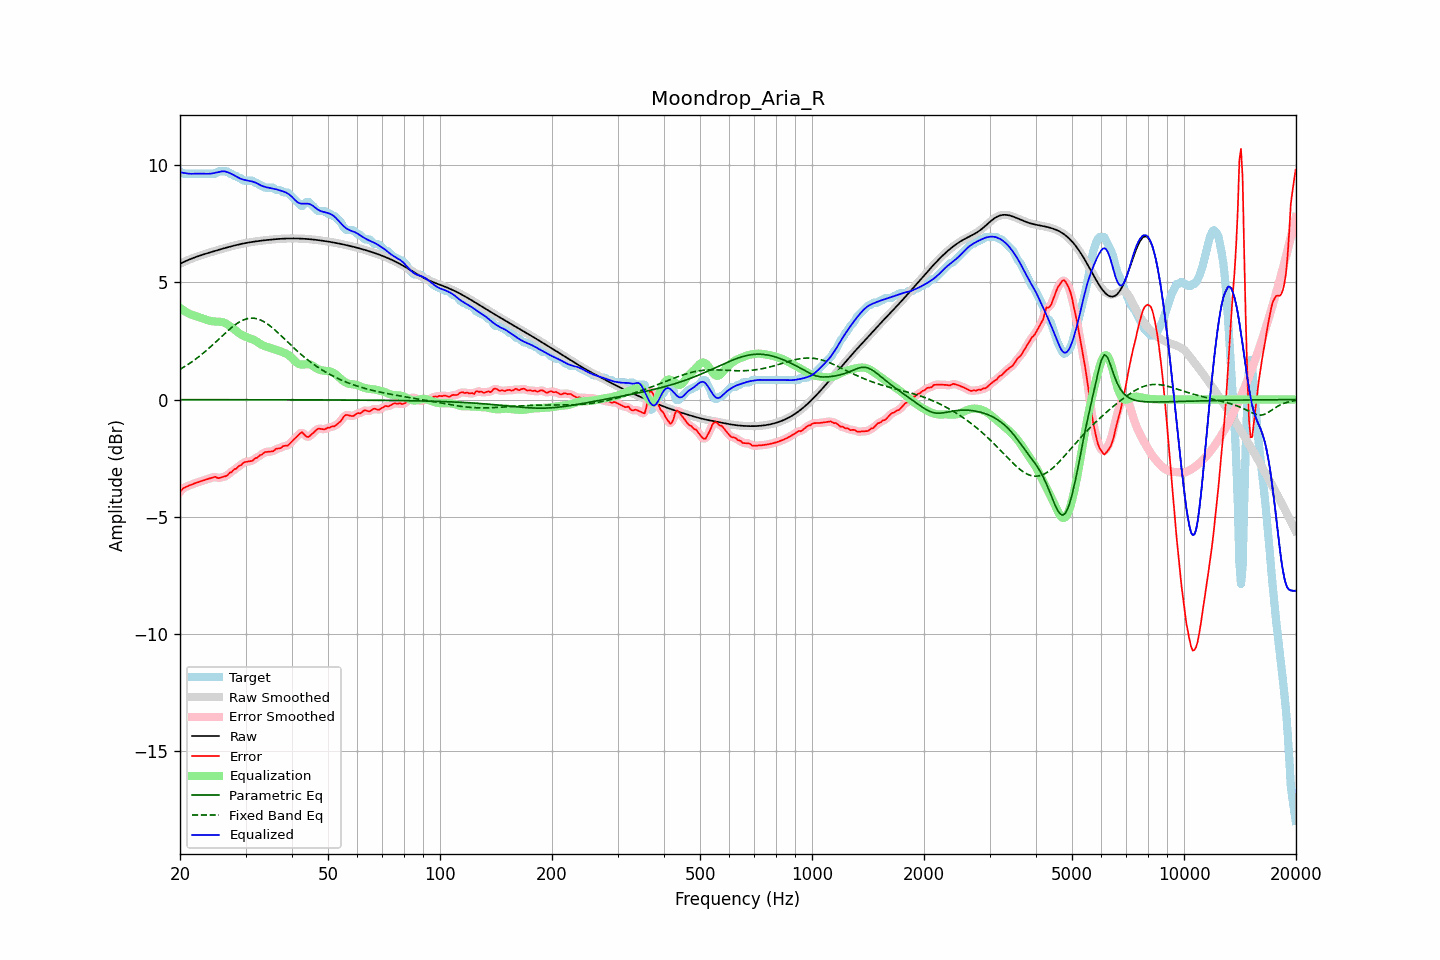

The table this chart was drawn from, first rows:
frequency, raw, error, smoothed, error_smoothed, equalization, parametric_eq, fixed_band_eq, equalized_raw, equalized_smoothed, target
20.00, 5.79, -3.94, 5.79, -3.94, 3.91, -0.00, 1.29, 9.70, 9.70, 9.73
20.20, 5.83, -3.86, 5.83, -3.86, 3.86, -0.00, 1.33, 9.68, 9.68, 9.68
20.40, 5.86, -3.78, 5.86, -3.79, 3.81, -0.00, 1.37, 9.67, 9.67, 9.63
20.61, 5.89, -3.74, 5.89, -3.74, 3.77, -0.00, 1.41, 9.66, 9.66, 9.63
20.81, 5.92, -3.71, 5.92, -3.71, 3.73, -0.00, 1.45, 9.65, 9.65, 9.63
21.02, 5.95, -3.68, 5.95, -3.68, 3.69, -0.00, 1.50, 9.64, 9.64, 9.63
21.23, 5.98, -3.66, 5.98, -3.66, 3.65, -0.00, 1.54, 9.63, 9.63, 9.63
21.44, 6.01, -3.63, 6.01, -3.63, 3.62, -0.00, 1.59, 9.63, 9.63, 9.63
21.66, 6.03, -3.60, 6.03, -3.60, 3.60, -0.00, 1.64, 9.63, 9.63, 9.63
21.87, 6.06, -3.58, 6.06, -3.58, 3.57, -0.00, 1.69, 9.63, 9.63, 9.63
22.09, 6.08, -3.55, 6.08, -3.55, 3.55, -0.00, 1.74, 9.63, 9.63, 9.63
22.31, 6.11, -3.53, 6.11, -3.53, 3.53, -0.00, 1.79, 9.63, 9.63, 9.63
22.54, 6.13, -3.50, 6.13, -3.50, 3.50, -0.00, 1.84, 9.63, 9.63, 9.63
22.76, 6.15, -3.48, 6.15, -3.48, 3.48, -0.00, 1.90, 9.63, 9.63, 9.63
22.99, 6.18, -3.46, 6.18, -3.46, 3.46, -0.00, 1.95, 9.63, 9.63, 9.63
23.22, 6.20, -3.44, 6.20, -3.44, 3.43, -0.00, 2.01, 9.63, 9.63, 9.63
23.45, 6.22, -3.41, 6.22, -3.41, 3.41, -0.00, 2.07, 9.63, 9.63, 9.63
23.69, 6.24, -3.39, 6.24, -3.39, 3.39, -0.00, 2.13, 9.63, 9.63, 9.63
23.92, 6.26, -3.37, 6.26, -3.37, 3.37, -0.00, 2.19, 9.63, 9.63, 9.63
24.16, 6.28, -3.35, 6.28, -3.35, 3.35, -0.00, 2.25, 9.63, 9.63, 9.63
24.40, 6.30, -3.33, 6.30, -3.32, 3.34, -0.00, 2.31, 9.64, 9.64, 9.63
24.65, 6.32, -3.31, 6.32, -3.31, 3.33, -0.00, 2.38, 9.66, 9.66, 9.63
24.89, 6.34, -3.29, 6.34, -3.31, 3.33, -0.00, 2.44, 9.67, 9.67, 9.63
25.14, 6.36, -3.33, 6.36, -3.32, 3.32, -0.00, 2.51, 9.69, 9.69, 9.70
25.39, 6.38, -3.35, 6.38, -3.33, 3.32, -0.00, 2.57, 9.71, 9.71, 9.73
25.65, 6.40, -3.33, 6.40, -3.33, 3.32, -0.00, 2.64, 9.72, 9.72, 9.73
25.91, 6.42, -3.31, 6.42, -3.31, 3.31, -0.00, 2.70, 9.73, 9.73, 9.73
26.16, 6.44, -3.29, 6.44, -3.29, 3.29, -0.00, 2.76, 9.73, 9.73, 9.73
26.43, 6.46, -3.27, 6.46, -3.27, 3.26, -0.00, 2.83, 9.73, 9.73, 9.73
26.69, 6.48, -3.25, 6.48, -3.24, 3.23, -0.00, 2.89, 9.71, 9.71, 9.73
26.96, 6.50, -3.19, 6.50, -3.19, 3.19, -0.00, 2.95, 9.69, 9.69, 9.69
27.23, 6.52, -3.11, 6.52, -3.14, 3.14, -0.00, 3.01, 9.66, 9.66, 9.63
27.50, 6.54, -3.10, 6.54, -3.08, 3.09, -0.00, 3.07, 9.63, 9.63, 9.63
27.77, 6.56, -3.02, 6.56, -3.03, 3.04, -0.00, 3.12, 9.59, 9.59, 9.58
28.05, 6.57, -2.96, 6.57, -2.98, 2.98, -0.00, 3.18, 9.55, 9.55, 9.53
28.33, 6.59, -2.95, 6.59, -2.92, 2.92, -0.00, 3.22, 9.51, 9.51, 9.53
28.62, 6.61, -2.87, 6.61, -2.88, 2.87, -0.00, 3.27, 9.47, 9.47, 9.48
28.90, 6.62, -2.81, 6.62, -2.83, 2.82, -0.00, 3.31, 9.44, 9.44, 9.43
29.19, 6.64, -2.80, 6.64, -2.77, 2.77, -0.00, 3.35, 9.41, 9.41, 9.43
29.48, 6.65, -2.71, 6.65, -2.72, 2.74, -0.00, 3.38, 9.39, 9.39, 9.36
29.78, 6.66, -2.67, 6.66, -2.68, 2.70, -0.00, 3.41, 9.37, 9.37, 9.33
30.08, 6.68, -2.66, 6.68, -2.65, 2.67, -0.00, 3.43, 9.35, 9.35, 9.33
30.38, 6.69, -2.64, 6.69, -2.64, 2.65, -0.00, 3.45, 9.34, 9.34, 9.33
30.68, 6.70, -2.63, 6.70, -2.64, 2.62, -0.00, 3.46, 9.33, 9.33, 9.33
30.99, 6.71, -2.62, 6.71, -2.62, 2.60, -0.00, 3.47, 9.31, 9.31, 9.33
31.30, 6.72, -2.61, 6.72, -2.59, 2.57, -0.00, 3.47, 9.30, 9.30, 9.33
31.61, 6.74, -2.55, 6.73, -2.55, 2.54, -0.00, 3.47, 9.28, 9.28, 9.28
31.93, 6.74, -2.49, 6.74, -2.51, 2.51, -0.01, 3.46, 9.25, 9.25, 9.23
32.24, 6.75, -2.48, 6.75, -2.46, 2.46, -0.01, 3.44, 9.22, 9.22, 9.23
32.57, 6.76, -2.42, 6.76, -2.42, 2.42, -0.01, 3.42, 9.18, 9.18, 9.18
32.89, 6.77, -2.36, 6.77, -2.38, 2.37, -0.01, 3.40, 9.14, 9.14, 9.13
33.22, 6.78, -2.35, 6.78, -2.32, 2.33, -0.01, 3.36, 9.11, 9.11, 9.13
33.55, 6.79, -2.27, 6.79, -2.28, 2.30, -0.01, 3.33, 9.09, 9.09, 9.06
33.89, 6.80, -2.24, 6.80, -2.25, 2.27, -0.01, 3.29, 9.07, 9.07, 9.03
34.23, 6.80, -2.23, 6.80, -2.23, 2.25, -0.01, 3.24, 9.05, 9.05, 9.03
34.57, 6.81, -2.22, 6.81, -2.22, 2.22, -0.01, 3.19, 9.03, 9.03, 9.03
34.92, 6.82, -2.22, 6.82, -2.22, 2.20, -0.01, 3.14, 9.02, 9.02, 9.03
35.27, 6.83, -2.21, 6.83, -2.21, 2.19, -0.01, 3.09, 9.01, 9.01, 9.03
35.62, 6.83, -2.20, 6.83, -2.18, 2.17, -0.01, 3.03, 9.00, 9.00, 9.03
35.97, 6.84, -2.14, 6.84, -2.14, 2.15, -0.01, 2.97, 8.98, 8.98, 8.98
... 635 more rows
